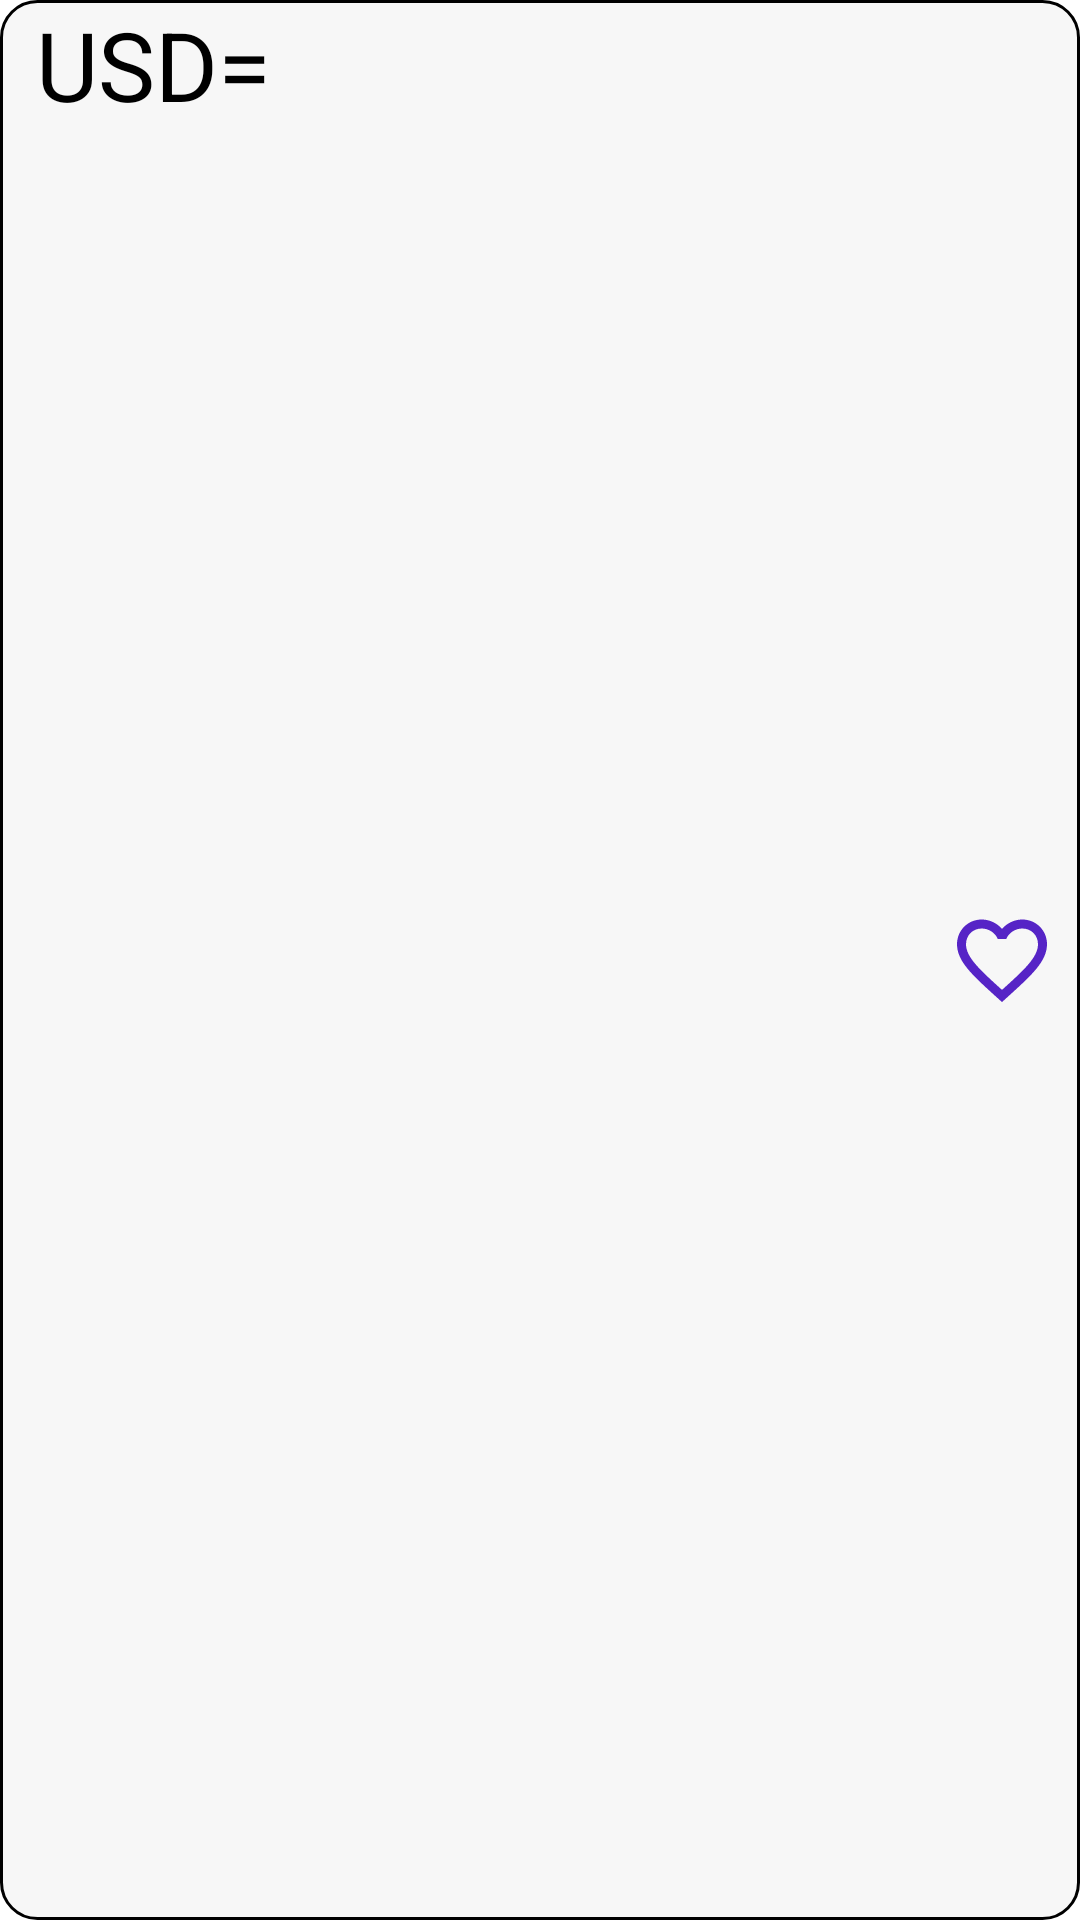

Android layout source for this screen:
<!-- AndroidManifest.xml: application theme Theme.MVVM1 -->
<!-- res/layout/currency_item.xml -->
<?xml version="1.0" encoding="utf-8"?>
<LinearLayout xmlns:android="http://schemas.android.com/apk/res/android"
    android:layout_width="match_parent"
    android:layout_height="wrap_content"
    xmlns:tools="http://schemas.android.com/tools"
    android:layout_margin="8dp"
    android:background="@drawable/cur_item_style"
    android:orientation="horizontal">
    <TextView
        android:layout_width="wrap_content"
        android:layout_height="wrap_content"
        android:text="USD="
        android:textColor="@color/black"
        android:layout_marginLeft="12dp"
        android:textSize="32sp"/>

    <TextView
        android:id="@+id/tvCurPrice"
        android:layout_width="wrap_content"
        android:layout_height="wrap_content"
        android:gravity="center"
        android:textSize="32sp"
        android:textColor="@color/black"
        tools:text="100,100"/>
    <TextView
        android:id="@+id/tvCurName"
        android:layout_marginStart="4dp"
        android:layout_width="wrap_content"
        android:layout_height="wrap_content"
        android:textSize="32sp"
        android:gravity="center"
        android:textColor="@color/black"
        android:textStyle="bold"
        tools:text="XXX"/>
    <Space
        android:layout_width="0dp"
        android:layout_height="0dp"
        android:layout_weight="1"/>
    <ImageButton
        android:id="@+id/ibSave"
        android:layout_width="wrap_content"
        android:layout_height="wrap_content"
        android:layout_gravity="center"
        android:layout_marginEnd="8dp"
        android:background="@drawable/ic_baseline_favorite_border_36"/>

</LinearLayout>
<!-- resources referenced by this layout -->
<resources>
  <color name="black">#FF000000</color>
  <!-- drawable cur_item_style (drawable) -->
  <?xml version="1.0" encoding="utf-8"?>
  <shape xmlns:android="http://schemas.android.com/apk/res/android">
      <solid android:color="@color/grey"/>
      <corners android:radius="12dp"/>
      <stroke android:width="1dp" android:color="@color/black"/>
  </shape>
  <!-- drawable ic_baseline_favorite_border_36 (drawable) -->
  <vector android:height="36dp" android:tint="@color/purple_700_2"
      android:viewportHeight="24" android:viewportWidth="24"
      android:width="36dp" xmlns:android="http://schemas.android.com/apk/res/android">
      <path android:fillColor="@android:color/white" android:pathData="M16.5,3c-1.74,0 -3.41,0.81 -4.5,2.09C10.91,3.81 9.24,3 7.5,3 4.42,3 2,5.42 2,8.5c0,3.78 3.4,6.86 8.55,11.54L12,21.35l1.45,-1.32C18.6,15.36 22,12.28 22,8.5 22,5.42 19.58,3 16.5,3zM12.1,18.55l-0.1,0.1 -0.1,-0.1C7.14,14.24 4,11.39 4,8.5 4,6.5 5.5,5 7.5,5c1.54,0 3.04,0.99 3.57,2.36h1.87C13.46,5.99 14.96,5 16.5,5c2,0 3.5,1.5 3.5,3.5 0,2.89 -3.14,5.74 -7.9,10.05z"/>
  </vector>
  <style name="Theme.MVVM1" parent="Theme.MaterialComponents.DayNight.NoActionBar">
          
          <item name="colorPrimary">@color/purple_700_2</item>
          <item name="colorPrimaryVariant">@color/purple_700_2</item>
          <item name="colorOnPrimary">@color/white</item>
          
          <item name="colorSecondary">@color/teal_200</item>
          <item name="colorSecondaryVariant">@color/teal_700</item>
          <item name="colorOnSecondary">@color/black</item>
          
          <item name="android:statusBarColor" tools:targetApi="l">?attr/colorPrimaryVariant</item>
          
      </style>
  <color name="grey">#F7F7F7</color>
  <color name="purple_700_2">#5624C6</color>
  <color name="white">#FFFFFFFF</color>
  <color name="teal_200">#FF03DAC5</color>
  <color name="teal_700">#FF018786</color>
</resources>
